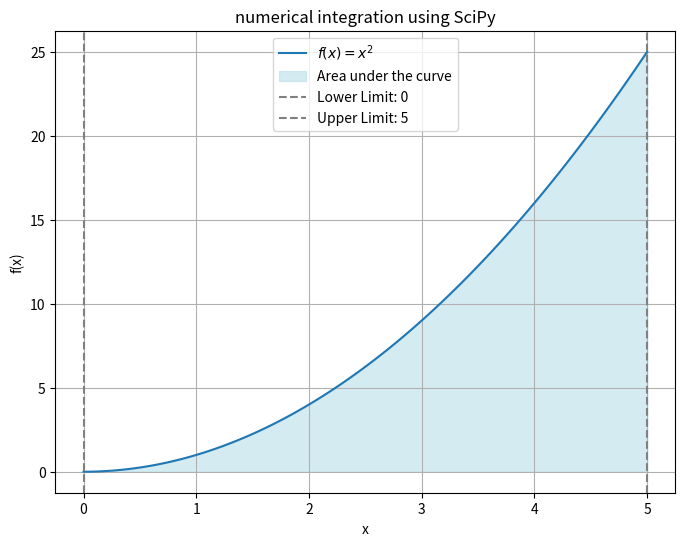

Write Python code to recreate this figure.
import numpy as np
from scipy import integrate

def my_function(x):
    return x**2

lower_limit = 0
upper_limit = 5

print("about to execute integrate.quad()")
integral_value, error_estimate = integrate.quad(my_function, lower_limit, upper_limit)

print (
    f"The definite integral of x^2 from "
    f"{lower_limit} to {upper_limit} is approximately: {integral_value}"
)
print(f"Estimated error: {error_estimate}")

import matplotlib.pyplot as plt

x = np.linspace(lower_limit, upper_limit, 100)
y = my_function(x)

plt.figure(figsize=(8,6))
plt.plot(x, y, label='$f(x) = x^2$')
plt.fill_between(x, y, color='lightblue', alpha=0.5, label='Area under the curve')
plt.axvline(lower_limit, color='gray', linestyle='--', label=f'Lower Limit: {lower_limit}')
plt.axvline(upper_limit, color='gray', linestyle='--', label=f'Upper Limit: {upper_limit}')
plt.title('numerical integration using SciPy')
plt.xlabel('x')
plt.ylabel('f(x)')
plt.legend()
plt.grid(True)
plt.show()
